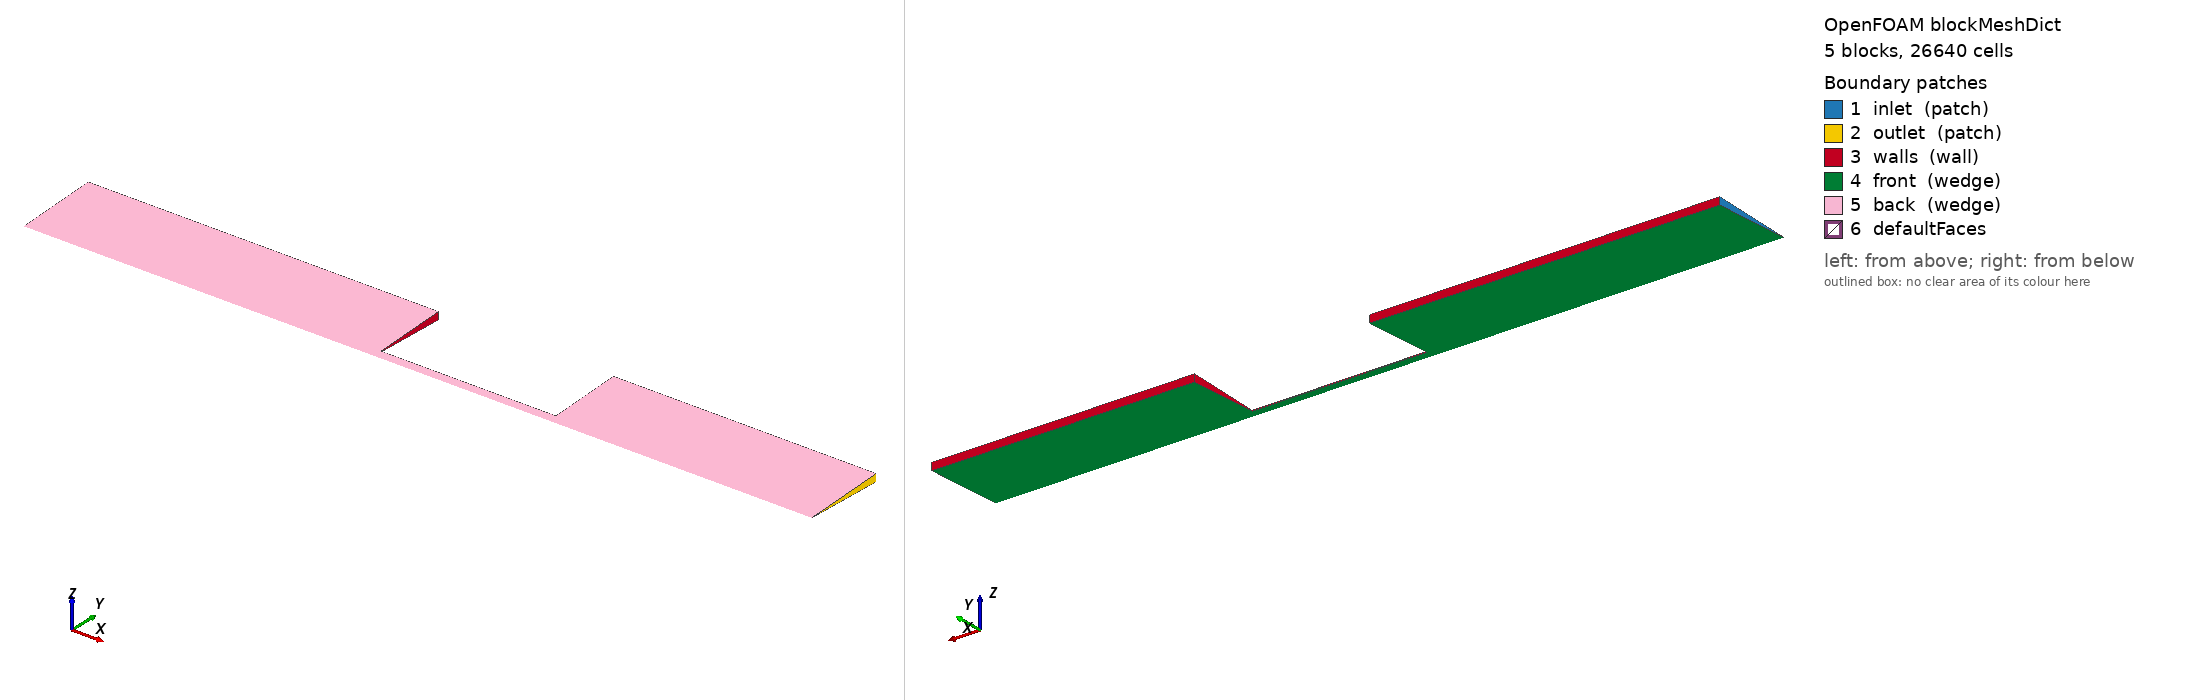

OpenFOAM case: the mesh blockMesh builds from blockMeshDict, 5 block(s), 26640 cells. Boundary patches (legend numbers): 1 inlet (patch), 2 outlet (patch), 3 walls (wall), 4 front (wedge), 5 back (wedge), 6 defaultFaces. Left view from above one corner, right view from below the opposite corner. Boundary conditions: 3 field file(s) under 0/ or 0.orig/; 5 of 6 drawn patches have an entry in a shipped field file.

=== system/blockMeshDict ===
/*--------------------------------*- C++ -*----------------------------------*\
| =========                 |                                                 |
| \\      /  F ield         | OpenFOAM: The Open Source CFD Toolbox           |
|  \\    /   O peration     | Version:  v2606                                 |
|   \\  /    A nd           | Website:  www.openfoam.com                      |
|    \\/     M anipulation  |                                                 |
\*---------------------------------------------------------------------------*/
FoamFile
{
    version     2.0;
    format      ascii;
    class       dictionary;
    object      blockMeshDict;
}
// * * * * * * * * * * * * * * * * * * * * * * * * * * * * * * * * * * * * * //
// Axisymmetric 5-degree wedge model of a capillary rheometer + exit zone:
// - Barrel:       D_b = 9.55 mm (R_b = 4.775 mm), x = 0 .. 20 mm (L_b = 20 mm)
// - Capillary:    D_c = 1.00 mm (R_c = 0.500 mm), x = 20 .. 30 mm (L_c = 10 mm)
// - Exit chamber: D_e = 9.55 mm (R_e = 4.775 mm), x = 30 .. 45 mm (L_e = 15 mm)
// Mesh preset: current medium-fine (26,640 cells)

mergeType points;

scale   0.001;

vertices
(
    // Axis of symmetry (r = 0)
    ( 0  0.0              0.0            ) // 0: barrel inlet axis
    (20  0.0              0.0            ) // 1: contraction plane axis
    (30  0.0              0.0            ) // 2: capillary exit axis
    (45  0.0              0.0            ) // 3: exit chamber outlet axis

    // Front wedge plane (z < 0) at r_1 = 0.5 mm (capillary radius)
    ( 0  0.499524110791  -0.021809693683 ) // 4
    (20  0.499524110791  -0.021809693683 ) // 5
    (30  0.499524110791  -0.021809693683 ) // 6
    (45  0.499524110791  -0.021809693683 ) // 7

    // Front wedge plane (z < 0) at r_2 = 4.775 mm (barrel / chamber radius)
    ( 0  4.770455258053  -0.208282574669 ) // 8
    (20  4.770455258053  -0.208282574669 ) // 9
    (30  4.770455258053  -0.208282574669 ) // 10
    (45  4.770455258053  -0.208282574669 ) // 11

    // Back wedge plane (z > 0) at r_1 = 0.5 mm (capillary radius)
    ( 0  0.499524110791   0.021809693683 ) // 12
    (20  0.499524110791   0.021809693683 ) // 13
    (30  0.499524110791   0.021809693683 ) // 14
    (45  0.499524110791   0.021809693683 ) // 15

    // Back wedge plane (z > 0) at r_2 = 4.775 mm (barrel / chamber radius)
    ( 0  4.770455258053   0.208282574669 ) // 16
    (20  4.770455258053   0.208282574669 ) // 17
    (30  4.770455258053   0.208282574669 ) // 18
    (45  4.770455258053   0.208282574669 ) // 19
);

blocks
(
    // Block 0: Barrel inner core (x: 0..20 mm, r: 0..0.5 mm)
    hex (0 1 5 4 0 1 13 12) (120 24 1) simpleGrading (0.5 1 1)

    // Block 1: Barrel outer annulus (x: 0..20 mm, r: 0.5..4.775 mm)
    hex (4 5 9 8 12 13 17 16) (120 72 1) simpleGrading (0.5 4 1)

    // Block 2: Capillary die (x: 20..30 mm, r: 0..0.5 mm)
    hex (1 2 6 5 1 2 14 13) (90 24 1) simpleGrading (1 1 1)

    // Block 3: Exit chamber inner core (x: 30..45 mm, r: 0..0.5 mm)
    hex (2 3 7 6 2 3 15 14) (135 24 1) simpleGrading (1 1 1)

    // Block 4: Exit chamber outer annulus (x: 30..45 mm, r: 0.5..4.775 mm)
    hex (6 7 11 10 14 15 19 18) (135 72 1) simpleGrading (1 4 1)
);

edges
(
);

boundary
(
    inlet
    {
        type patch;
        faces
        (
            (0 4 12 0)
            (4 8 16 12)
        );
    }

    outlet
    {
        type patch;
        faces
        (
            (3 7 15 3)
            (7 11 19 15)
        );
    }

    walls
    {
        type wall;
        faces
        (
            (8 16 17 9)
            (5 9 17 13)
            (5 13 14 6)
            (6 14 18 10)
            (10 18 19 11)
        );
    }

    front
    {
        type wedge;
        faces
        (
            (0 4 5 1)
            (4 8 9 5)
            (1 5 6 2)
            (2 6 7 3)
            (6 10 11 7)
        );
    }

    back
    {
        type wedge;
        faces
        (
            (0 1 13 12)
            (12 13 17 16)
            (1 2 14 13)
            (2 3 15 14)
            (14 15 19 18)
        );
    }
);

mergePatchPairs
(
);


// ************************************************************************* //

=== system/controlDict ===
/*--------------------------------*- C++ -*----------------------------------*\
| =========                 |                                                 |
| \\      /  F ield         | OpenFOAM: The Open Source CFD Toolbox           |
|  \\    /   O peration     | Version:  v2606                                 |
|   \\  /    A nd           | Website:  www.openfoam.com                      |
|    \\/     M anipulation  |                                                 |
\*---------------------------------------------------------------------------*/
FoamFile
{
    version     2.0;
    format      ascii;
    class       dictionary;
    object      controlDict;
}
// * * * * * * * * * * * * * * * * * * * * * * * * * * * * * * * * * * * * * //

application     interFoam;

startFrom       startTime;

startTime       0;

stopAt          endTime;

endTime         0.2;

deltaT          1e-5;

writeControl    adjustableRunTime;

writeInterval   0.002;

purgeWrite      0;

writeFormat     ascii;

writePrecision  6;

writeCompression off;

timeFormat      general;

timePrecision   6;

runTimeModifiable yes;

adjustTimeStep  yes;

maxCo           0.5;

maxAlphaCo      0.5;

maxDeltaT       1e-4;

functions
{
    inletPressure
    {
        type            surfaceFieldValue;
        libs            (fieldFunctionObjects);
        writeControl    timeStep;
        writeInterval   10;
        log             true;
        writeFields     false;
        regionType      patch;
        name            inlet;
        operation       areaAverage;
        fields          (p p_rgh);
    }

    outletFlow
    {
        type            surfaceFieldValue;
        libs            (fieldFunctionObjects);
        writeControl    timeStep;
        writeInterval   10;
        log             true;
        writeFields     false;
        regionType      patch;
        name            outlet;
        operation       areaAverage;
        fields          (alpha.fluid U);
    }
}


// ************************************************************************* //


=== 0.orig/U ===
/*--------------------------------*- C++ -*----------------------------------*\
| =========                 |                                                 |
| \\      /  F ield         | OpenFOAM: The Open Source CFD Toolbox           |
|  \\    /   O peration     | Version:  v2606                                 |
|   \\  /    A nd           | Website:  www.openfoam.com                      |
|    \\/     M anipulation  |                                                 |
\*---------------------------------------------------------------------------*/
FoamFile
{
    version     2.0;
    format      ascii;
    class       volVectorField;
    object      U;
}
// * * * * * * * * * * * * * * * * * * * * * * * * * * * * * * * * * * * * * //

dimensions      [0 1 -1 0 0 0 0];

internalField   uniform (0 0 0);

boundaryField
{
    inlet
    {
        // Equivalent to U = 0.01 m/s over the 5-deg wedge inlet patch
        // A_wedge = 9.93602736e-07 m^2 -> Q_wedge = U * A_wedge = 9.93602736e-09 m^3/s
        // (Full 360-deg barrel area A_full = 7.163028e-05 m^2, Q_full = 7.163028e-07 m^3/s)
        type                flowRateInletVelocity;
        volumetricFlowRate  constant 9.93602736e-09;
        value               uniform (0.01 0 0);
    }

    outlet
    {
        type            inletOutlet;
        inletValue      uniform (0 0 0);
        value           uniform (0 0 0);
    }

    walls
    {
        type            noSlip;
    }

    front
    {
        type            wedge;
    }

    back
    {
        type            wedge;
    }
}


// ************************************************************************* //


=== 0.orig/alpha.fluid ===
/*--------------------------------*- C++ -*----------------------------------*\
| =========                 |                                                 |
| \\      /  F ield         | OpenFOAM: The Open Source CFD Toolbox           |
|  \\    /   O peration     | Version:  v2606                                 |
|   \\  /    A nd           | Website:  www.openfoam.com                      |
|    \\/     M anipulation  |                                                 |
\*---------------------------------------------------------------------------*/
FoamFile
{
    version     2.0;
    format      ascii;
    class       volScalarField;
    object      alpha.fluid;
}
// * * * * * * * * * * * * * * * * * * * * * * * * * * * * * * * * * * * * * //

dimensions      [0 0 0 0 0 0 0];

internalField   uniform 0;

boundaryField
{
    inlet
    {
        type            fixedValue;
        value           uniform 1;
    }

    outlet
    {
        type            inletOutlet;
        inletValue      uniform 0;
        value           uniform 0;
    }

    walls
    {
        type            zeroGradient;
    }

    front
    {
        type            wedge;
    }

    back
    {
        type            wedge;
    }
}


// ************************************************************************* //


=== 0.orig/p_rgh ===
/*--------------------------------*- C++ -*----------------------------------*\
| =========                 |                                                 |
| \\      /  F ield         | OpenFOAM: The Open Source CFD Toolbox           |
|  \\    /   O peration     | Version:  v2606                                 |
|   \\  /    A nd           | Website:  www.openfoam.com                      |
|    \\/     M anipulation  |                                                 |
\*---------------------------------------------------------------------------*/
FoamFile
{
    version     2.0;
    format      ascii;
    class       volScalarField;
    object      p_rgh;
}
// * * * * * * * * * * * * * * * * * * * * * * * * * * * * * * * * * * * * * //

dimensions      [1 -1 -2 0 0 0 0];

internalField   uniform 0;

boundaryField
{
    inlet
    {
        type            fixedFluxPressure;
        value           uniform 0;
    }

    outlet
    {
        type            fixedValue;
        value           uniform 0;
    }

    walls
    {
        type            fixedFluxPressure;
        value           uniform 0;
    }

    front
    {
        type            wedge;
    }

    back
    {
        type            wedge;
    }
}


// ************************************************************************* //


Also in the case, not shown: constant/polyMesh/neighbour (numeric list); constant/polyMesh/owner (numeric list).
